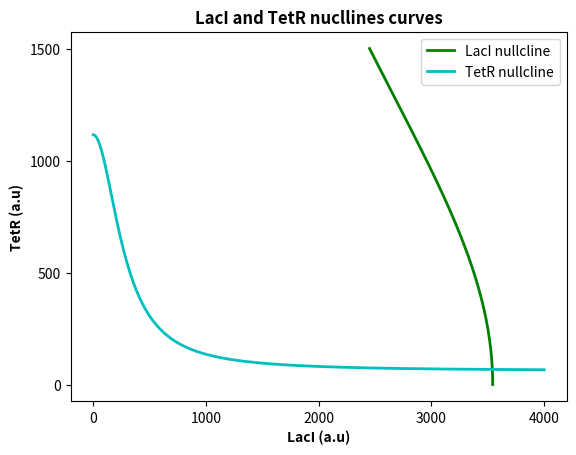

Write the Python code that produced this figure. (Note: this script raises an exception after producing the figure.)
from scipy.integrate import odeint
from matplotlib import pyplot as plt
from math import nan
import numpy as np

# Parameters
klm0 = 3.20e-2
klm = 8.30
thetaAtc = 11.65
etaAtc = 2.00
thetaTet = 30.00
etaTet = 2.00
glm = 1.386e-1
ktm0 = 1.19e-1
ktm = 2.06
thetaIptg = 9.06e-2
etaIptg = 2.00
thetaLac = 31.94
etaLac = 2.00
gtm = 1.386e-1
klp = 9.726e-1
glp = 1.65e-2
ktp = 1.170
gtp = 1.65e-2


def deterministic(u, t, args):
    """
    Determinsitic ODE system of the Genetic Toggle Switch
    """
    mRNAl, mRNAt, LacI, TetR = u

    aTc = 100
    IPTG = 0.25

    klm0, klm, thetaAtc, etaAtc, thetaTet, etaTet, glm, ktm0, ktm, thetaIptg, etaIptg, thetaLac, etaLac, gtm, klp, glp, ktp, gtp = args

    dmRNAl_dt = klm0 + (klm / (1 + ((TetR / thetaTet) / (1 + (aTc / thetaAtc) ** etaAtc)) ** etaTet)) - glm * mRNAl
    dmRNAt_dt = ktm0 + (ktm / (1 + ((LacI / thetaLac) / (1 + (IPTG / thetaIptg) ** etaIptg)) ** etaLac)) - gtm * mRNAt
    dLacI_dt = klp * mRNAl - glp * LacI
    dTetR_dt = ktp * mRNAt - gtp * TetR

    return [dmRNAl_dt, dmRNAt_dt, dLacI_dt, dTetR_dt]


params = [klm0, klm, thetaAtc, etaAtc, thetaTet, etaTet, glm, ktm0, ktm, thetaIptg, etaIptg, thetaLac, etaLac, gtm, klp,
          glp, ktp, gtp]
time = np.linspace(0, 2000, 2001)

def nullclines(args, aTc=100, IPTG=0.25):
    """
    Nullclines of the Genetic Toggle Switch
    """
    klm0, klm, thetaAtc, etaAtc, thetaTet, etaTet, glm, ktm0, ktm, thetaIptg, etaIptg, thetaLac, etaLac, gtm, klp, glp, ktp, gtp = args
    n = 201
    LacI_vector = np.linspace(0, 4000, 401)
    print("LacI Vector:", LacI_vector)
    TetR_vector = np.linspace(0, 1500, 151)
    # print("TetR Vector:", TetR_vector)

    mRNAL_vector = (klm0 + (klm / (1 + ((TetR_vector / thetaTet) / (1 + (aTc / thetaAtc) ** etaAtc)) ** etaTet))) / glm

    mRNAT_vector = (ktm0 + (
                ktm / (1 + ((LacI_vector / thetaLac) / (1 + (IPTG / thetaIptg) ** etaIptg)) ** etaLac))) / gtm


    n_lacI_vector = (klp * mRNAL_vector) / glp
    n_tetR_vector = (ktp * mRNAT_vector) / gtp


    # Plotting the nullclines
    plt.plot(n_lacI_vector, TetR_vector,'g',linewidth = 2, label='LacI nullcline')
    plt.plot(LacI_vector, n_tetR_vector, 'c', linewidth = 2, label='TetR nullcline')


    plt.xlabel('LacI (a.u)', fontweight='bold')
    plt.ylabel('TetR (a.u)', fontweight='bold')
    plt.title('LacI and TetR nucllines curves', fontweight = "bold")
    plt.legend()
    # Set the x and y axis ticks to increments of 500
    plt.xticks(np.arange(0, max(LacI_vector) + 1, 1000))
    plt.yticks(np.arange(0, max(TetR_vector) + 1, 500))
    ax = plt.gca()
    for tick in ax.xaxis.get_major_ticks():
        tick.label.set_fontweight('bold')
    for tick in ax.yaxis.get_major_ticks():
        tick.label.set_fontweight('bold')

    plt.show()

nullclines(params)
